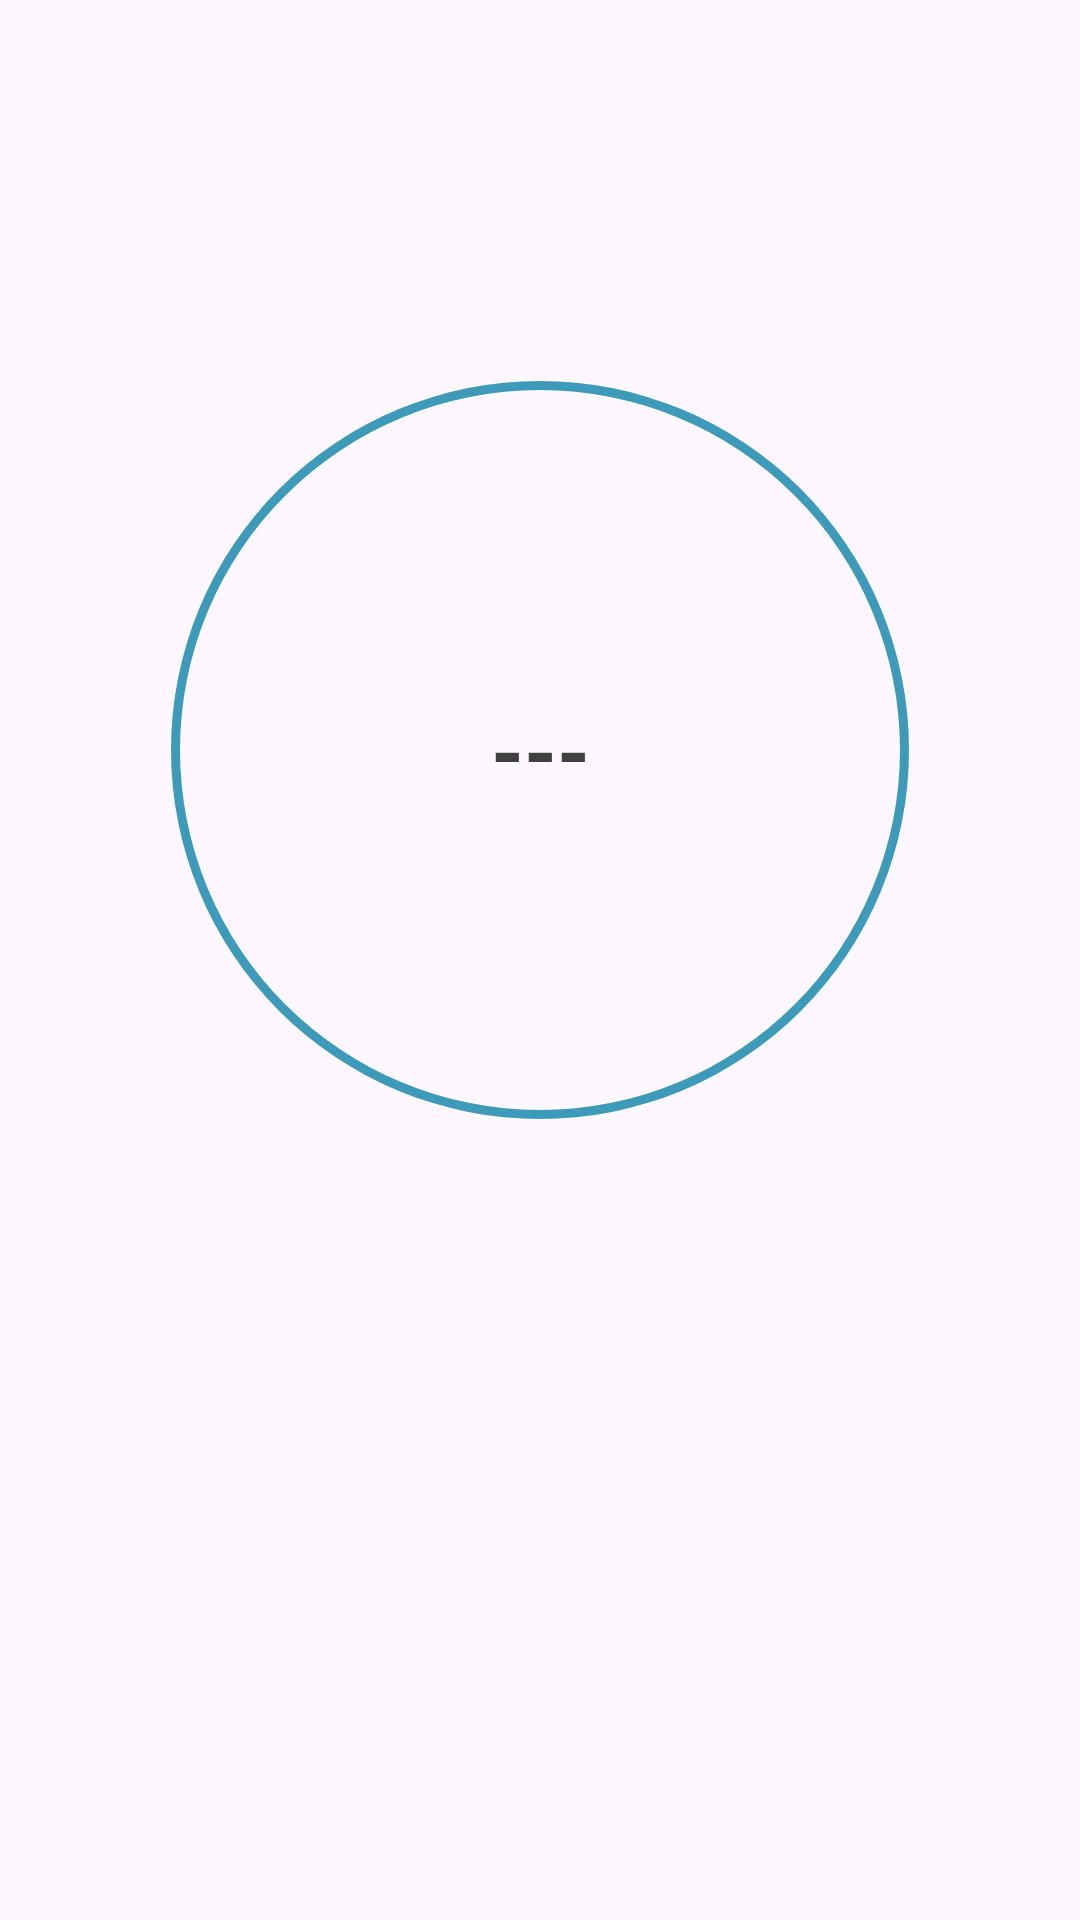

The Android layout XML behind this screen, and the referenced resources:
<!-- AndroidManifest.xml: application theme Theme.FlexFriend -->
<!-- res/layout/activity_play_routine.xml -->
<?xml version="1.0" encoding="utf-8"?>
<androidx.constraintlayout.widget.ConstraintLayout
    xmlns:android="http://schemas.android.com/apk/res/android"
    xmlns:app="http://schemas.android.com/apk/res-auto"
    xmlns:tools="http://schemas.android.com/tools"
    android:layout_width="match_parent"
    android:layout_height="match_parent"
    android:gravity="center_horizontal"
    android:orientation="vertical"
    tools:context=".MainActivity">

    <RelativeLayout
        android:id="@+id/progress_layout"
        android:layout_width="300dp"
        android:layout_height="300dp"
        android:layout_margin="100dp"
        app:layout_constraintEnd_toEndOf="parent"
        app:layout_constraintStart_toStartOf="parent"
        app:layout_constraintTop_toTopOf="@+id/constraintLayout">

        

        

        <ProgressBar
            android:id="@+id/progress_bar"
            style="?android:attr/progressBarStyleHorizontal"
            android:layout_width="match_parent"
            android:layout_height="match_parent"
            android:background="@drawable/circular_shape"
            android:indeterminate="false"
            android:progressDrawable="@drawable/circular_progress_bar"
            android:textAlignment="center" />

        <TextView
            android:id="@+id/progress_text"
            android:layout_width="wrap_content"
            android:layout_height="wrap_content"
            android:layout_alignParentLeft="true"
            android:layout_alignParentRight="true"
            android:layout_centerVertical="true"
            android:gravity="center"
            android:text="---"
            android:textColor="#404040"
            android:textSize="28sp"
            android:textStyle="bold" />

    </RelativeLayout>

    <androidx.constraintlayout.widget.ConstraintLayout
        android:id="@+id/constraintLayout"
        android:layout_width="match_parent"
        android:layout_height="match_parent"/>

</androidx.constraintlayout.widget.ConstraintLayout>
<!-- resources referenced by this layout -->
<resources>
  <!-- drawable circular_progress_bar (drawable) -->
  <?xml version="1.0" encoding="utf-8"?>
  <rotate xmlns:android="http://schemas.android.com/apk/res/android"
      android:fromDegrees="270"
      android:toDegrees="270">
  
      <shape
          android:innerRadiusRatio="2.5"
          android:shape="ring"
          android:thickness="8dp"
          android:useLevel="true">
          <gradient
              android:angle="0"
              android:endColor="#3D9AB8"
              android:startColor="#3D9AB8"
              android:type="sweep"
              android:useLevel="false" />
      </shape>
  
  </rotate>
  <!-- drawable circular_shape (drawable) -->
  <?xml version="1.0" encoding="utf-8"?>
  <shape
      xmlns:android="http://schemas.android.com/apk/res/android"
      android:innerRadiusRatio="2.5"
      android:shape="ring"
      android:thickness="3dp"
      android:useLevel="false">
      <solid android:color="#3D9AB8" />
  </shape>
  <style name="Theme.FlexFriend" parent="Base.Theme.FlexFriend" />
  <style name="Base.Theme.FlexFriend" parent="Theme.Material3.DayNight.NoActionBar">
          
          
          <item name="colorPrimary">@color/bostonBlue</item>
      </style>
  <color name="bostonBlue">#3D9AB8</color>
</resources>
